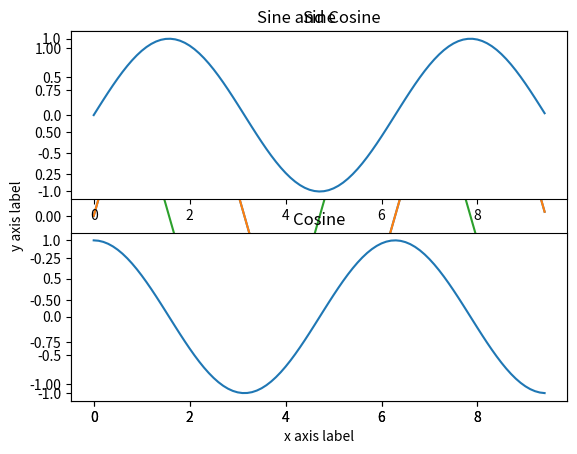

Python code for this plot:
#---*** coding=utf8 ***---

import numpy as np
from scipy.spatial.distance import pdist, squareform

# Create the following array where each row is a point in 2D space:
# [[0 1]
#  [1 0]
#  [2 0]]
x = np.array([[0, 1], [1, 0], [2, 0]])
print(x)

# Compute the Euclidean distance between all rows of x.
# d[i, j] is the Euclidean distance between x[i, :] and x[j, :],
# and d is the following array:
# [[ 0.          1.41421356  2.23606798]
#  [ 1.41421356  0.          1.        ]
#  [ 2.23606798  1.          0.        ]]
d = squareform(pdist(x, 'euclidean'))
print(d)

############################################################################
import numpy as np
import matplotlib.pyplot as plt

# Compute the x and y coordinates for points on a sine curve
x = np.arange(0, 3 * np.pi, 0.1)
y = np.sin(x)

# Plot the points using matplotlib
plt.plot(x, y)
plt.show()  # You must call plt.show() to make graphics appear.

############################################################################
import numpy as np
import matplotlib.pyplot as plt

# Compute the x and y coordinates for points on sine and cosine curves
x = np.arange(0, 3 * np.pi, 0.1)
y_sin = np.sin(x)
y_cos = np.cos(x)

# Plot the points using matplotlib
plt.plot(x, y_sin)
plt.plot(x, y_cos)
plt.xlabel('x axis label')
plt.ylabel('y axis label')
plt.title('Sine and Cosine')
plt.legend(['Sine', 'Cosine'])
plt.show()

###########################################################################
import numpy as np
import matplotlib.pyplot as plt

# Compute the x and y coordinates for points on sine and cosine curves
x = np.arange(0, 3 * np.pi, 0.1)
y_sin = np.sin(x)
y_cos = np.cos(x)

# Set up a subplot grid that has height 2 and width 1,
# and set the first such subplot as active.
plt.subplot(2, 1, 1)

# Make the first plot
plt.plot(x, y_sin)
plt.title('Sine')

# Set the second subplot as active, and make the second plot.
plt.subplot(2, 1, 2)
plt.plot(x, y_cos)
plt.title('Cosine')

# Show the figure.
plt.show()

###############################################################################

#
#
# https://www.numpy.org.cn/article/basics/python_numpy_tutorial.html
#